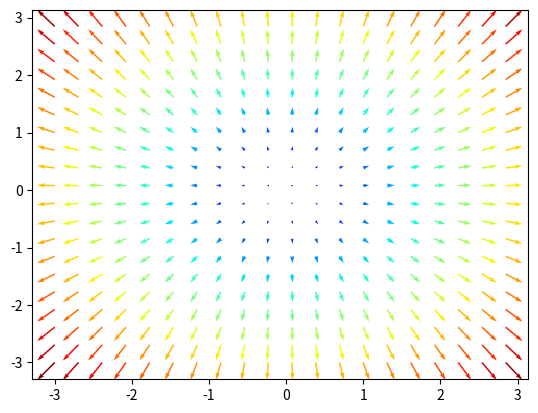

Write the Python code that produced this figure.
import numpy as np
import matplotlib.pyplot as plt

I = np.linspace(-3, 3, 40)
x, y = np.meshgrid(I, I, indexing='xy')

plt.quiver(x[::2, ::2], y[::2, ::2], x[::2, ::2], y[::2, ::2], np.sqrt(x**2 + y**2)[::2, ::2], cmap='jet')
plt.show()
